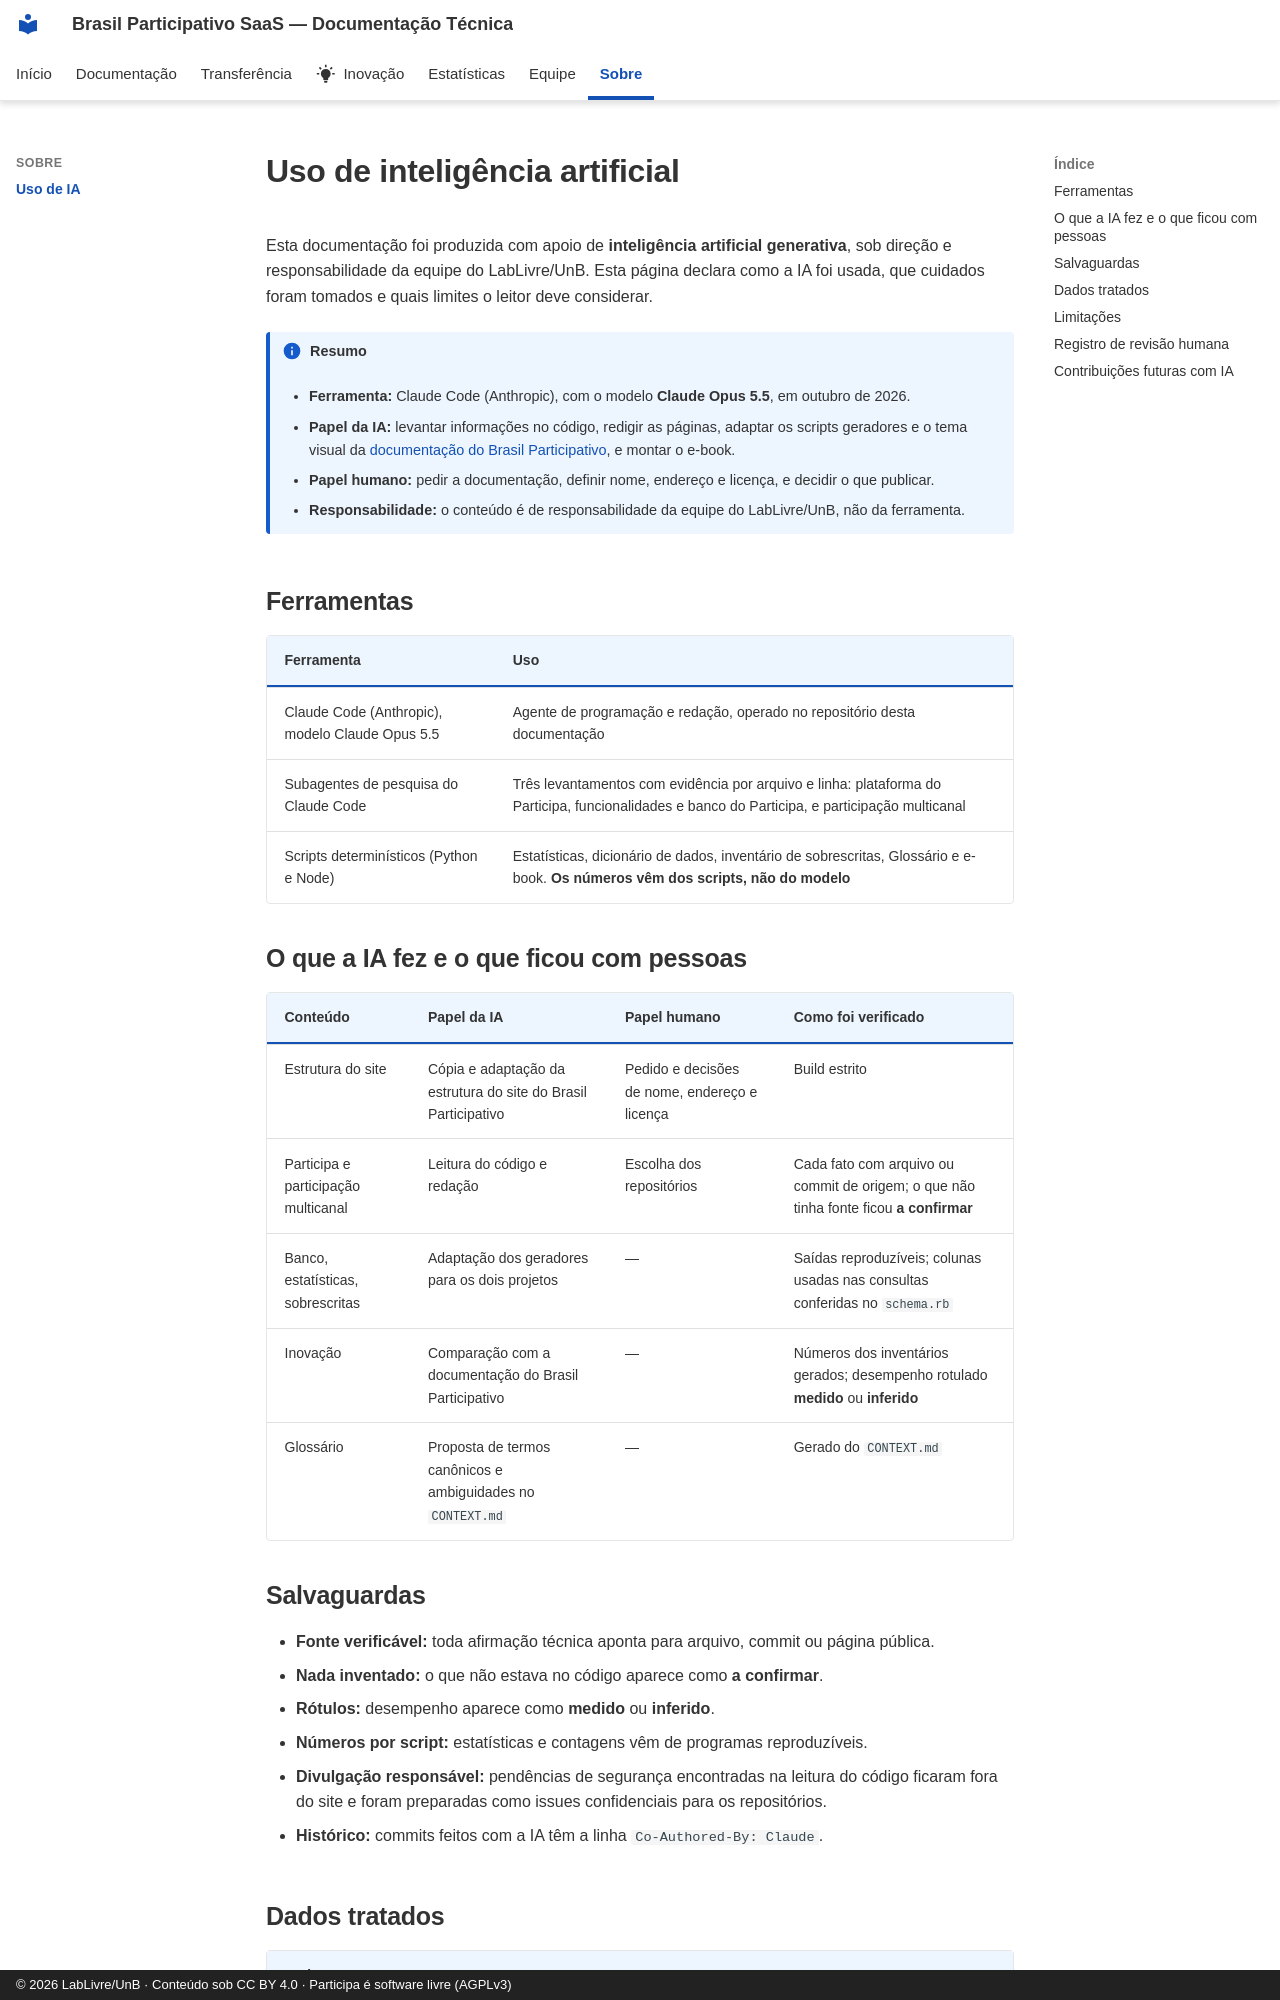

repository: RochaCarla/doc-saas-bp · page: sobre/uso-de-ia/index.html · generator: mkdocs · copyright: © 2026 LabLivre/UnB · Conteúdo sob CC BY 4.0 · Participa é software livre (AGPLv3)

# Uso de inteligência artificial

Esta documentação foi produzida com apoio de **inteligência artificial generativa**, sob direção e responsabilidade da equipe do LabLivre/UnB. Esta página declara como a IA foi usada, que cuidados foram tomados e quais limites o leitor deve considerar.

!!! info "Resumo"
    - **Ferramenta:** Claude Code (Anthropic), com o modelo **Claude Opus 5.5**, em outubro de 2026.
    - **Papel da IA:** levantar informações no código, redigir as páginas, adaptar os scripts geradores e o tema visual da [documentação do Brasil Participativo](https://rochacarla.github.io/doc-bp/), e montar o e-book.
    - **Papel humano:** pedir a documentação, definir nome, endereço e licença, e decidir o que publicar.
    - **Responsabilidade:** o conteúdo é de responsabilidade da equipe do LabLivre/UnB, não da ferramenta.

## Ferramentas

| Ferramenta | Uso |
|------------|-----|
| Claude Code (Anthropic), modelo Claude Opus 5.5 | Agente de programação e redação, operado no repositório desta documentação |
| Subagentes de pesquisa do Claude Code | Três levantamentos com evidência por arquivo e linha: plataforma do Participa, funcionalidades e banco do Participa, e participação multicanal |
| Scripts determinísticos (Python e Node) | Estatísticas, dicionário de dados, inventário de sobrescritas, Glossário e e-book. **Os números vêm dos scripts, não do modelo** |

## O que a IA fez e o que ficou com pessoas

| Conteúdo | Papel da IA | Papel humano | Como foi verificado |
|----------|-------------|--------------|---------------------|
| Estrutura do site | Cópia e adaptação da estrutura do site do Brasil Participativo | Pedido e decisões de nome, endereço e licença | Build estrito |
| Participa e participação multicanal | Leitura do código e redação | Escolha dos repositórios | Cada fato com arquivo ou commit de origem; o que não tinha fonte ficou **a confirmar** |
| Banco, estatísticas, sobrescritas | Adaptação dos geradores para os dois projetos | — | Saídas reproduzíveis; colunas usadas nas consultas conferidas no `schema.rb` |
| Inovação | Comparação com a documentação do Brasil Participativo | — | Números dos inventários gerados; desempenho rotulado **medido** ou **inferido** |
| Glossário | Proposta de termos canônicos e ambiguidades no `CONTEXT.md` | — | Gerado do `CONTEXT.md` |
